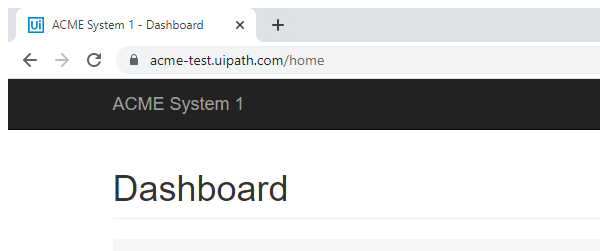
Task: Ejericio Academy REFrameWork 1
Workflow: System1_NavigateTo_WorkItems

Step 1: Attach ACME in window 'ACME System 1 - Dashboard' (chrome.exe)
